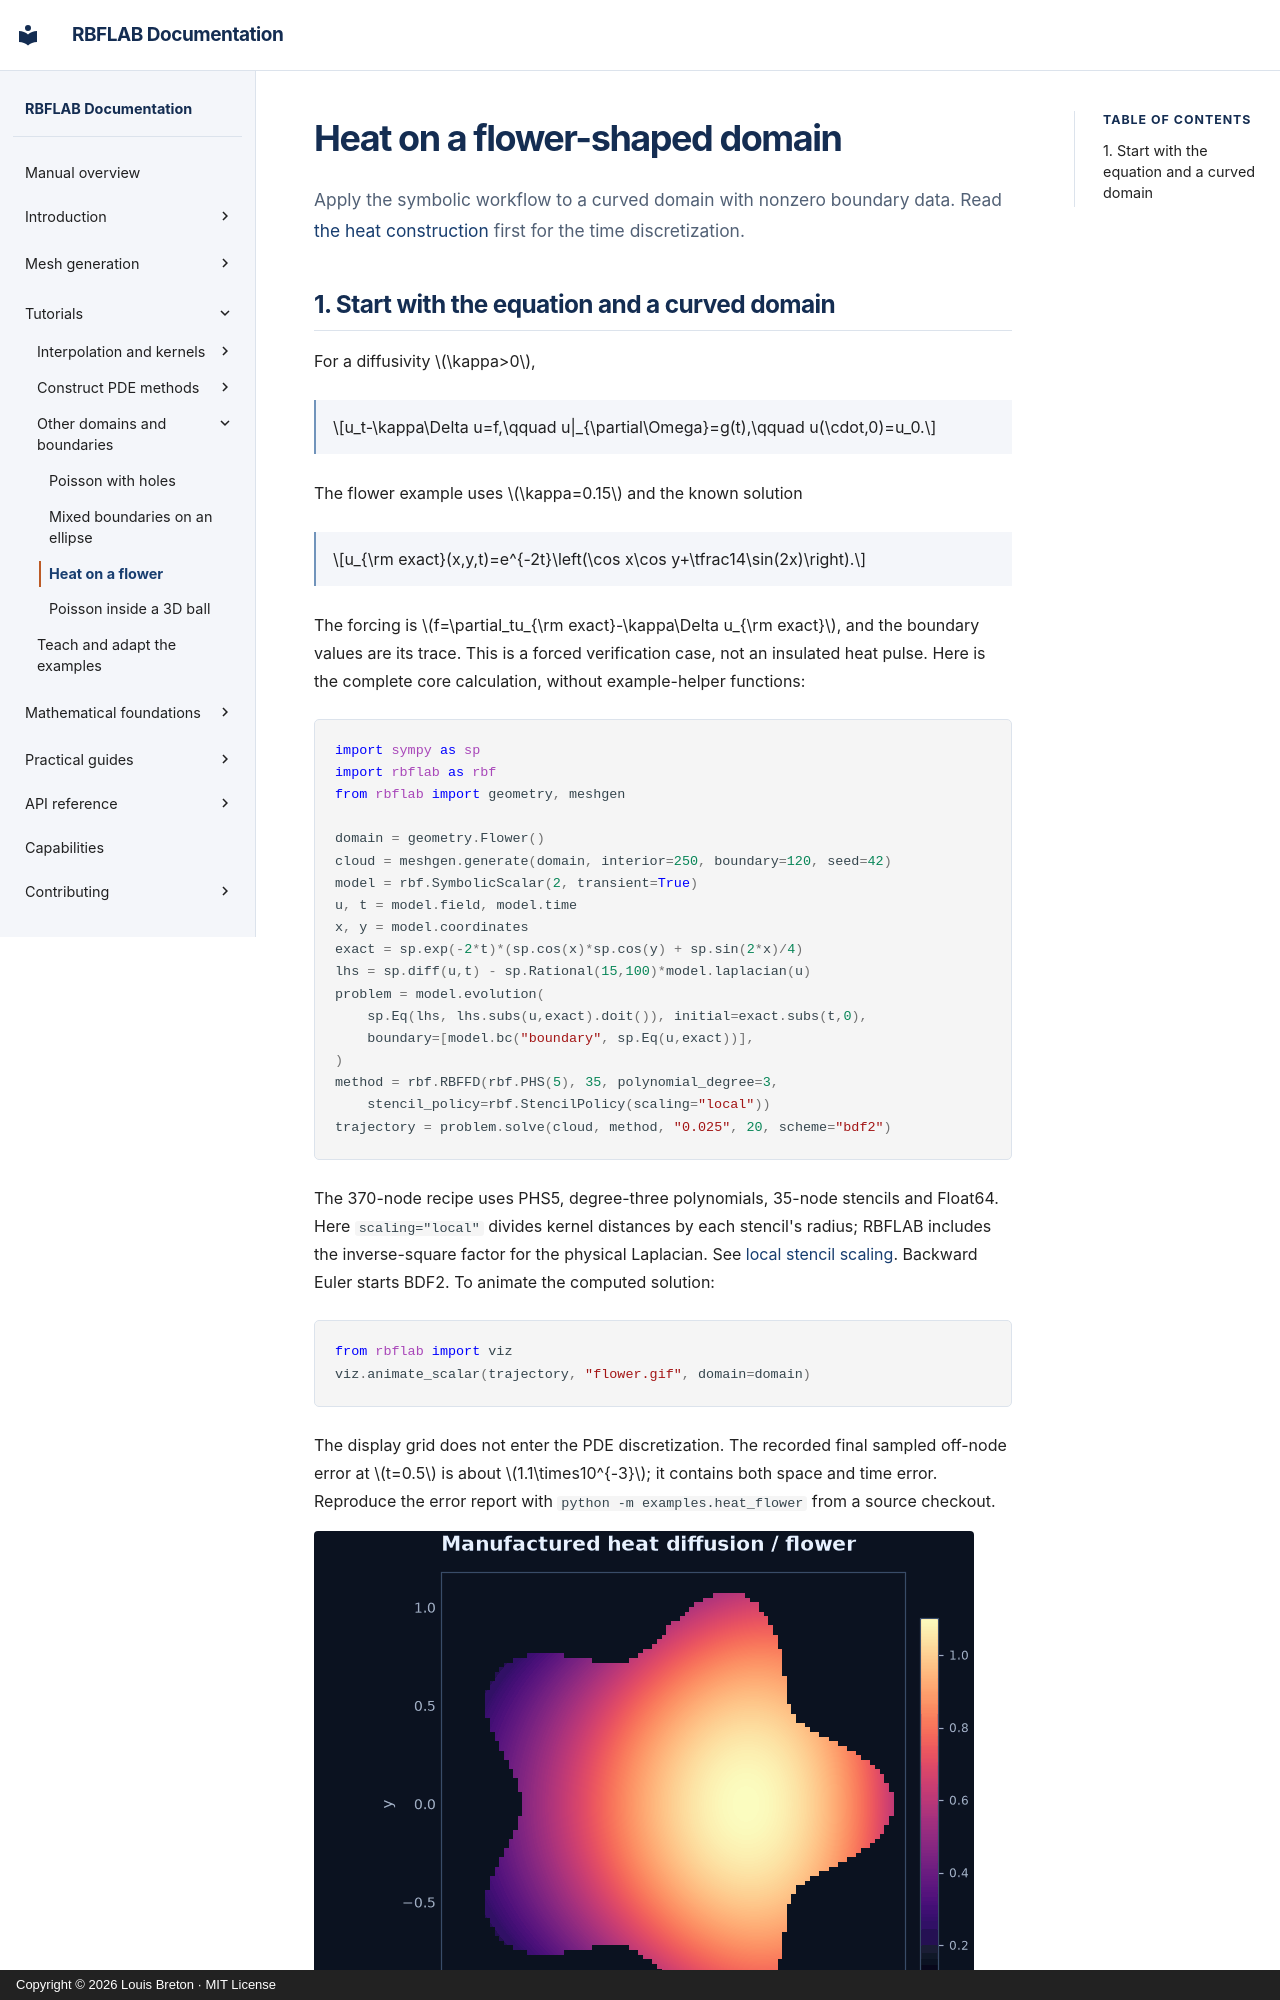

repository: LDBreton/RBFLAB · page: tutorials/flower-heat/index.html · generator: mkdocs · copyright: Copyright © 2026 Louis Breton · MIT License

# Heat on a flower-shaped domain

Apply the symbolic workflow to a curved domain with nonzero boundary data.
Read [the heat construction](heat-equation.md) first for the time discretization.

## 1. Start with the equation and a curved domain

For a diffusivity $\kappa>0$,

$$u_t-\kappa\Delta u=f,\qquad u|_{\partial\Omega}=g(t),\qquad u(\cdot,0)=u_0.$$

The flower example uses $\kappa=0.15$ and the known solution

$$u_{\rm exact}(x,y,t)=e^{-2t}\left(\cos x\cos y+\tfrac14\sin(2x)\right).$$

The forcing is $f=\partial_tu_{\rm exact}-\kappa\Delta u_{\rm exact}$, and the boundary
values are its trace. This is a forced verification case, not an insulated heat pulse.
Here is the complete core calculation, without example-helper functions:

```python
import sympy as sp
import rbflab as rbf
from rbflab import geometry, meshgen

domain = geometry.Flower()
cloud = meshgen.generate(domain, interior=250, boundary=120, seed=42)
model = rbf.SymbolicScalar(2, transient=True)
u, t = model.field, model.time
x, y = model.coordinates
exact = sp.exp(-2*t)*(sp.cos(x)*sp.cos(y) + sp.sin(2*x)/4)
lhs = sp.diff(u,t) - sp.Rational(15,100)*model.laplacian(u)
problem = model.evolution(
    sp.Eq(lhs, lhs.subs(u,exact).doit()), initial=exact.subs(t,0),
    boundary=[model.bc("boundary", sp.Eq(u,exact))],
)
method = rbf.RBFFD(rbf.PHS(5), 35, polynomial_degree=3,
    stencil_policy=rbf.StencilPolicy(scaling="local"))
trajectory = problem.solve(cloud, method, "0.025", 20, scheme="bdf2")
```

The 370-node recipe uses PHS5, degree-three polynomials, 35-node stencils and
Float64. Here `scaling="local"` divides kernel distances by each stencil's
radius; RBFLAB includes the inverse-square factor for the physical Laplacian.
See [local stencil scaling](../theory/conditioning.md#local-stencil-scaling).
Backward Euler starts BDF2. To animate the computed solution:

```python
from rbflab import viz
viz.animate_scalar(trajectory, "flower.gif", domain=domain)
```
